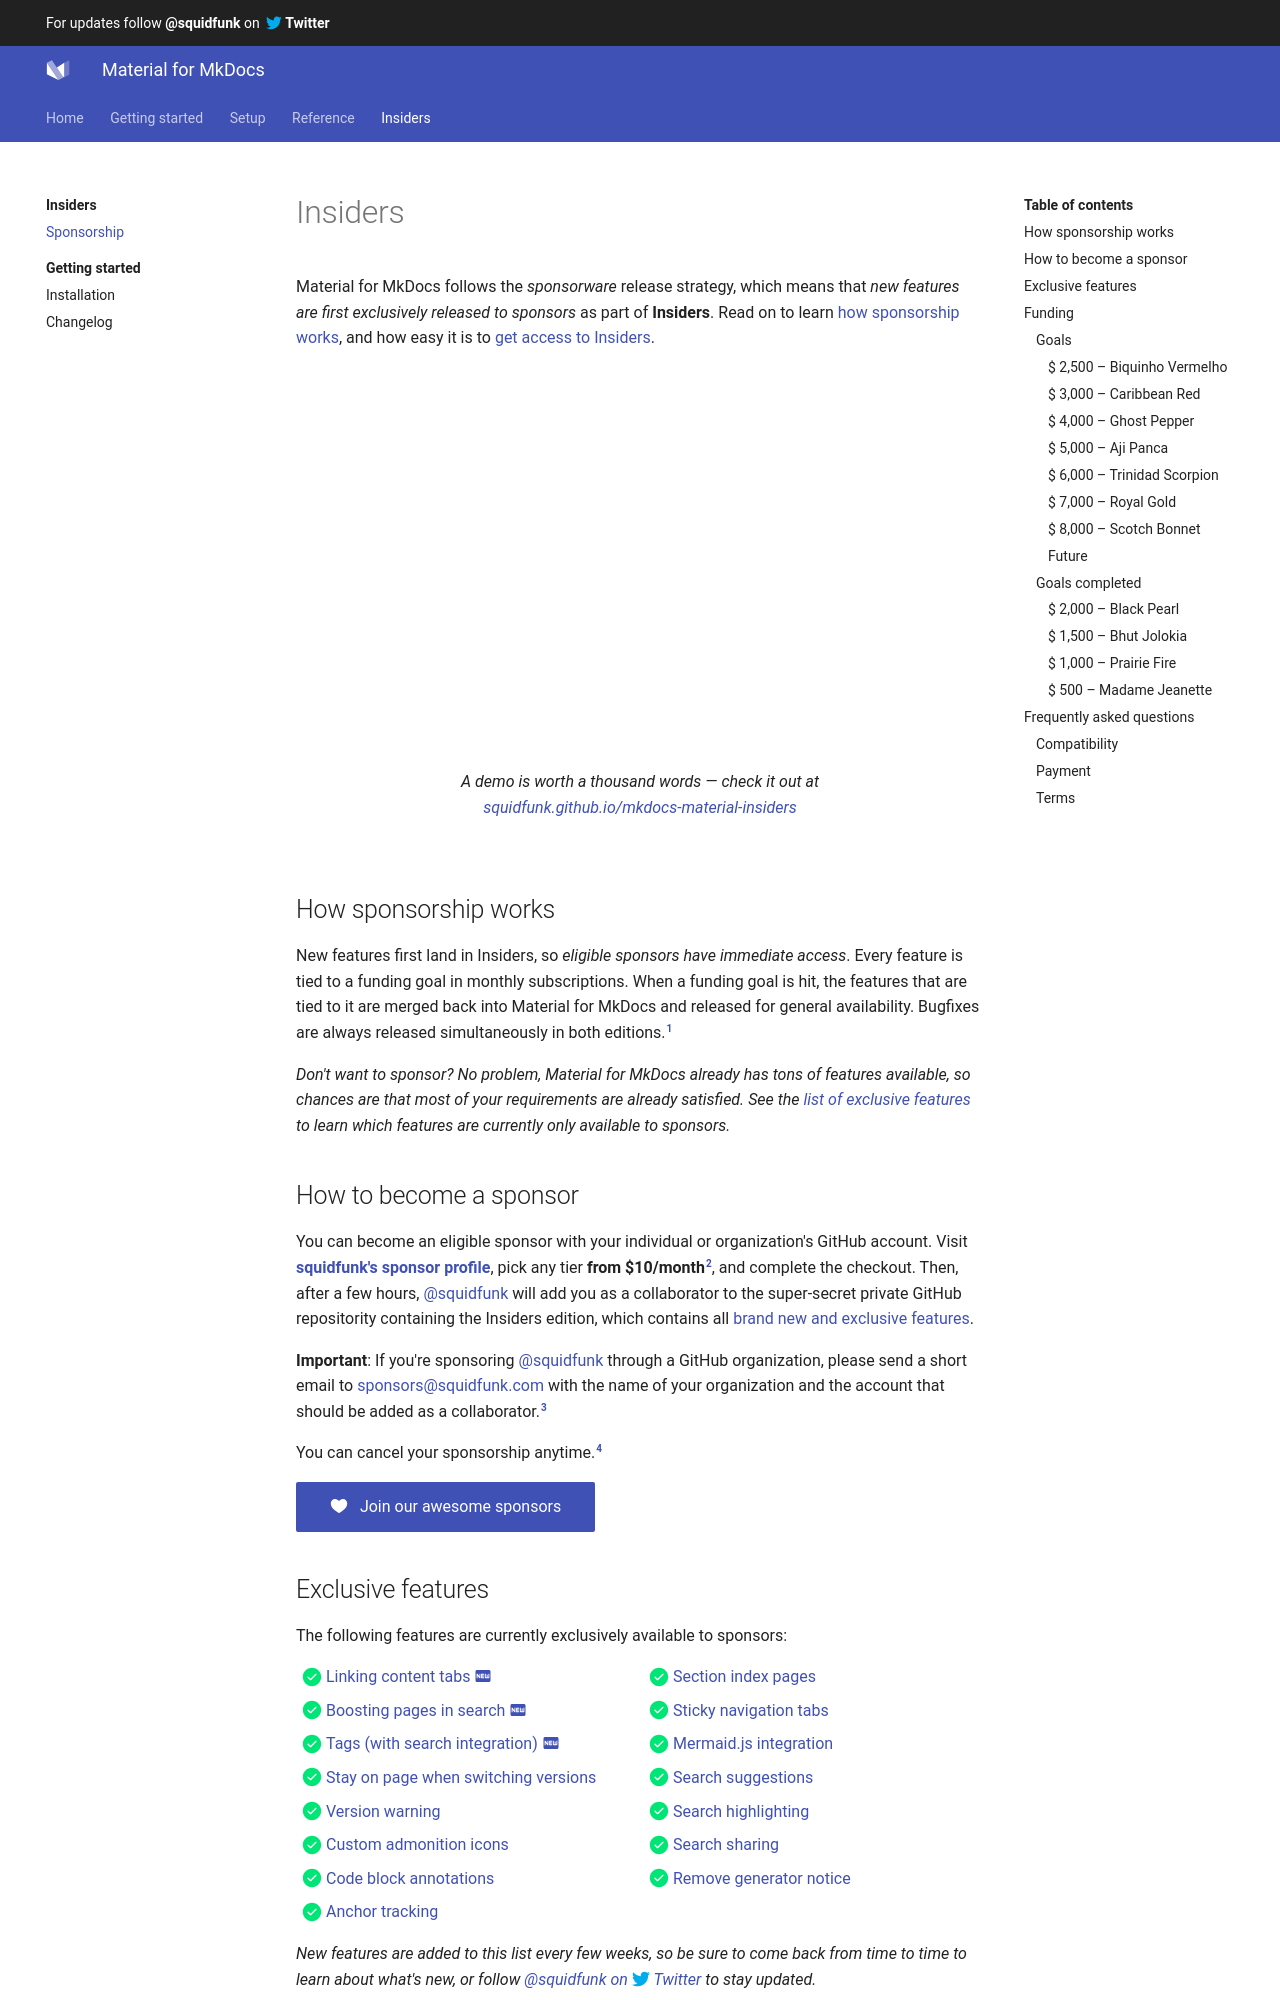

repository: Scout24/mkdocs-material · page: insiders/index.html · generator: mkdocs

---
template: overrides/main.html
title: Insiders
---

# Insiders

Material for MkDocs follows the _sponsorware_ release strategy, which means
that _new features are first exclusively released to sponsors_ as part of
__Insiders__. Read on to learn [how sponsorship works][1], and how easy it is
to [get access to Insiders][2].

<figure class="mdx-video" markdown="1">
  <div class="mdx-video__inner">
    <iframe src="https://streamable.com/e/q64w50" allowfullscreen></iframe>
  </div>
  <figcaption markdown="1">

A demo is worth a thousand words — check it out at
[squidfunk.github.io/mkdocs-material-insiders][3]

  </figcaption>
</figure>

  [1]: #how-sponsorship-works
  [2]: #how-to-become-a-sponsor
  [3]: https://squidfunk.github.io/mkdocs-material-insiders/

## How sponsorship works

New features first land in Insiders, so _eligible sponsors have immediate
access_. Every feature is tied to a funding goal in monthly subscriptions.
When a funding goal is hit, the features that are tied to it are merged back
into Material for MkDocs and released for general availability. Bugfixes are
always released simultaneously in both editions.[^1]

  [^1]:
    You may ask yourself why you should pay for something that is Open Source.
    Doesn't that contradict the ethos of Open Source software? Yes and no. Yes,
    some features are locked behind a monthly subscription, which means they are
    only accessible when paying a small amount of money. No, the features are
    only exclusive for a short time until specific funding goals are hit. Making
    an Open Source project sustainable is exceptionally hard: maintainers burn
    out, projects are abandoned. That's not great and very unpredictable. The
    sponsorware model ensures that if you decide to use Material for MkDocs,
    you can be sure that bugs are fixed quickly and new features are added
    regularly.

_Don't want to sponsor? No problem, Material for MkDocs already has tons of
features available, so chances are that most of your requirements are already
satisfied. See the [list of exclusive features][4] to learn which features are
currently only available to sponsors._

  [4]: #exclusive-features
